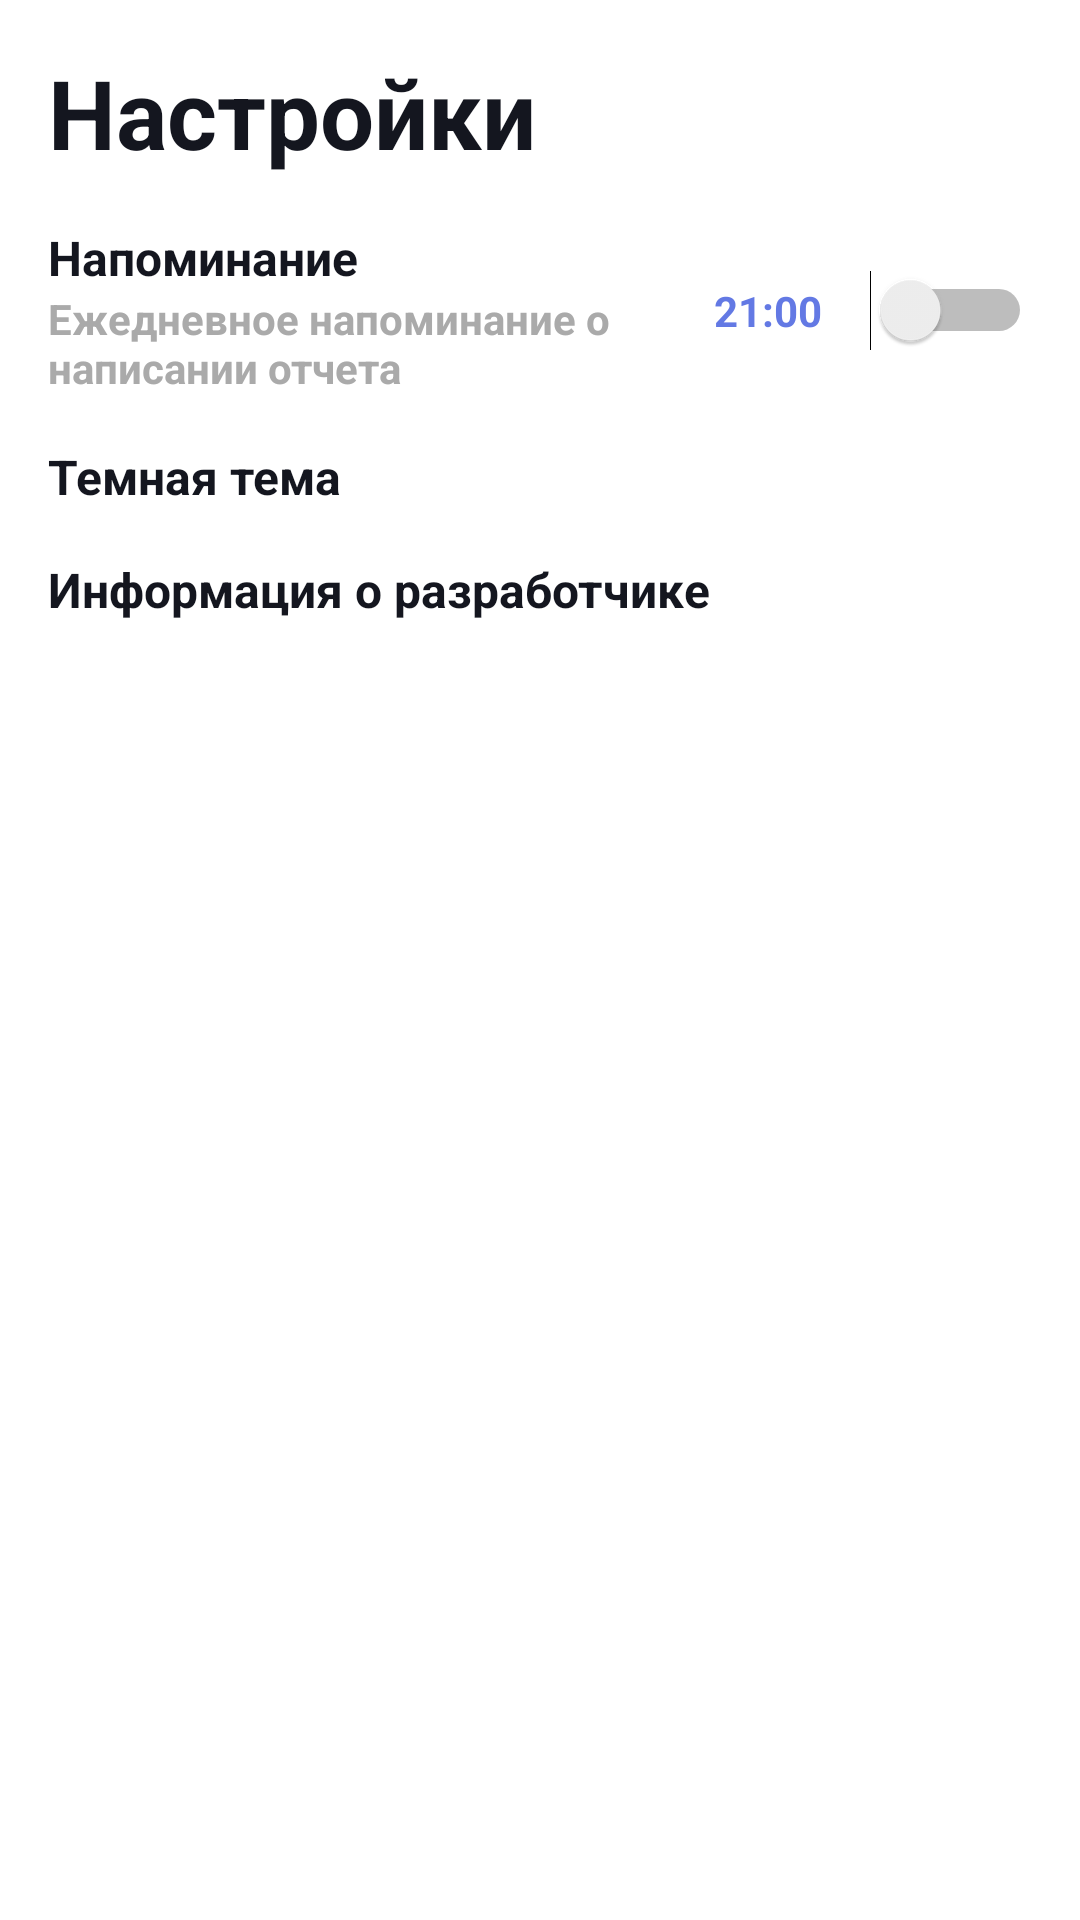

Produce the Android XML layout that renders to this screen, including the resource entries it uses.
<!-- AndroidManifest.xml: application theme AppTheme -->
<!-- res/layout/settings_fragment.xml -->
<?xml version="1.0" encoding="utf-8"?>
<androidx.constraintlayout.widget.ConstraintLayout xmlns:android="http://schemas.android.com/apk/res/android"
    android:layout_width="match_parent"
    android:layout_height="match_parent"
    xmlns:app="http://schemas.android.com/apk/res-auto"
    android:background="@color/color_background">

    <TextView
        android:id="@+id/text_view_settings"
        android:layout_width="match_parent"
        android:layout_height="wrap_content"
        android:text="@string/setting_title_text"
        android:textSize="32sp"
        android:textColor="@color/color_text"
        android:layout_margin="16dp"
        android:textStyle="bold"
        app:layout_constraintStart_toStartOf="parent"
        app:layout_constraintTop_toTopOf="parent" />

    <TextView
        android:id="@+id/notification_title_text_view"
        android:layout_width="wrap_content"
        android:layout_height="wrap_content"
        android:textColor="@color/color_text"
        android:text="@string/item_notification_text"
        android:textSize="16sp"
        android:layout_margin="16dp"
        android:textStyle="bold"
        app:layout_constraintStart_toStartOf="parent"
        app:layout_constraintTop_toBottomOf="@id/text_view_settings" />

    <TextView
        android:layout_width="0dp"
        android:layout_height="wrap_content"
        android:id="@+id/notification_summary_text_view"
        app:layout_constraintTop_toBottomOf="@id/notification_title_text_view"
        app:layout_constraintStart_toStartOf="parent"
        android:layout_marginStart="16dp"
        android:textStyle="bold"
        android:textSize="14sp"
        android:text="@string/notification_summary_text"
        android:textColor="@android:color/darker_gray"
        app:layout_constraintEnd_toStartOf="@id/time_notification_text_view" />
    <TextView
        android:id="@+id/time_notification_text_view"
        android:layout_width="wrap_content"
        android:layout_height="wrap_content"
        app:layout_constraintTop_toTopOf="@id/notifications_switch"
        app:layout_constraintEnd_toStartOf="@id/notifications_switch"
        android:text="21:00"
        android:textStyle="bold"
        android:textColor="@color/colorAccent"
        android:background="?attr/selectableItemBackgroundBorderless"
        android:clickable="true"
        android:layout_marginStart="8dp"
        android:layout_marginEnd="16dp"
        app:layout_constraintBottom_toBottomOf="@id/notifications_switch" />

    <Switch
        android:id="@+id/notifications_switch"
        android:layout_width="wrap_content"
        android:layout_height="wrap_content"
        app:layout_constraintTop_toTopOf="@id/notification_title_text_view"
        app:layout_constraintEnd_toEndOf="parent"
        app:layout_constraintBottom_toBottomOf="@id/notification_summary_text_view"
        android:layout_margin="16dp"
        android:theme="@style/SwitchTheme" />

    <TextView
        android:id="@+id/dark_theme_title"
        android:layout_width="wrap_content"
        android:layout_height="wrap_content"
        android:text="Темная тема"
        android:textSize="16sp"
        android:layout_margin="16dp"
        android:textStyle="bold"
        app:layout_constraintStart_toStartOf="parent"
        app:layout_constraintTop_toBottomOf="@id/notification_summary_text_view"
        android:textColor="@color/color_text"/>

    <Switch
        android:id="@+id/dark_theme_switch"
        android:layout_width="wrap_content"
        android:layout_height="wrap_content"
        app:layout_constraintTop_toTopOf="@id/dark_theme_title"
        app:layout_constraintEnd_toEndOf="parent"
        app:layout_constraintBottom_toBottomOf="@id/dark_theme_title"
        android:layout_margin="16dp"
        android:theme="@style/SwitchTheme" />

    <TextView
        android:id="@+id/developer_info_text_view"
        android:layout_width="wrap_content"
        android:layout_height="wrap_content"
        android:textColor="@color/color_text"
        android:text="@string/item_developer_info_text"
        android:textSize="16sp"
        android:layout_margin="16dp"
        android:textStyle="bold"
        app:layout_constraintStart_toStartOf="parent"
        app:layout_constraintTop_toBottomOf="@id/dark_theme_title"
        android:background="?attr/selectableItemBackground"
        android:clickable="true"/>


</androidx.constraintlayout.widget.ConstraintLayout>
<!-- resources referenced by this layout -->
<resources>
  <color name="colorAccent">#6379E4</color>
  <color name="color_background">#FFFFFF</color>
  <color name="color_text">@color/colorPrimary</color>
  <string name="item_developer_info_text">Информация о разработчике</string>
  <string name="item_notification_text">Напоминание</string>
  <string name="notification_summary_text">Ежедневное напоминание о написании отчета</string>
  <string name="setting_title_text">Настройки</string>
  <style name="SwitchTheme" parent="@style/ThemeOverlay.AppCompat.Light" />
  <style name="AppTheme" parent="Theme.MaterialComponents.Light.NoActionBar">
          
          <item name="colorPrimary">@color/colorPrimary</item>
          <item name="colorPrimaryDark">@color/colorPrimaryDark</item>
          <item name="colorAccent">@color/colorAccent</item>
          <item name="android:navigationBarColor" tools:targetApi="lollipop">@color/color_navigation_bar</item>
      </style>
  <color name="colorPrimary">#14161F</color>
  <color name="colorPrimaryDark">#0D0E14</color>
  <color name="color_navigation_bar">#F0EEEE</color>
</resources>
